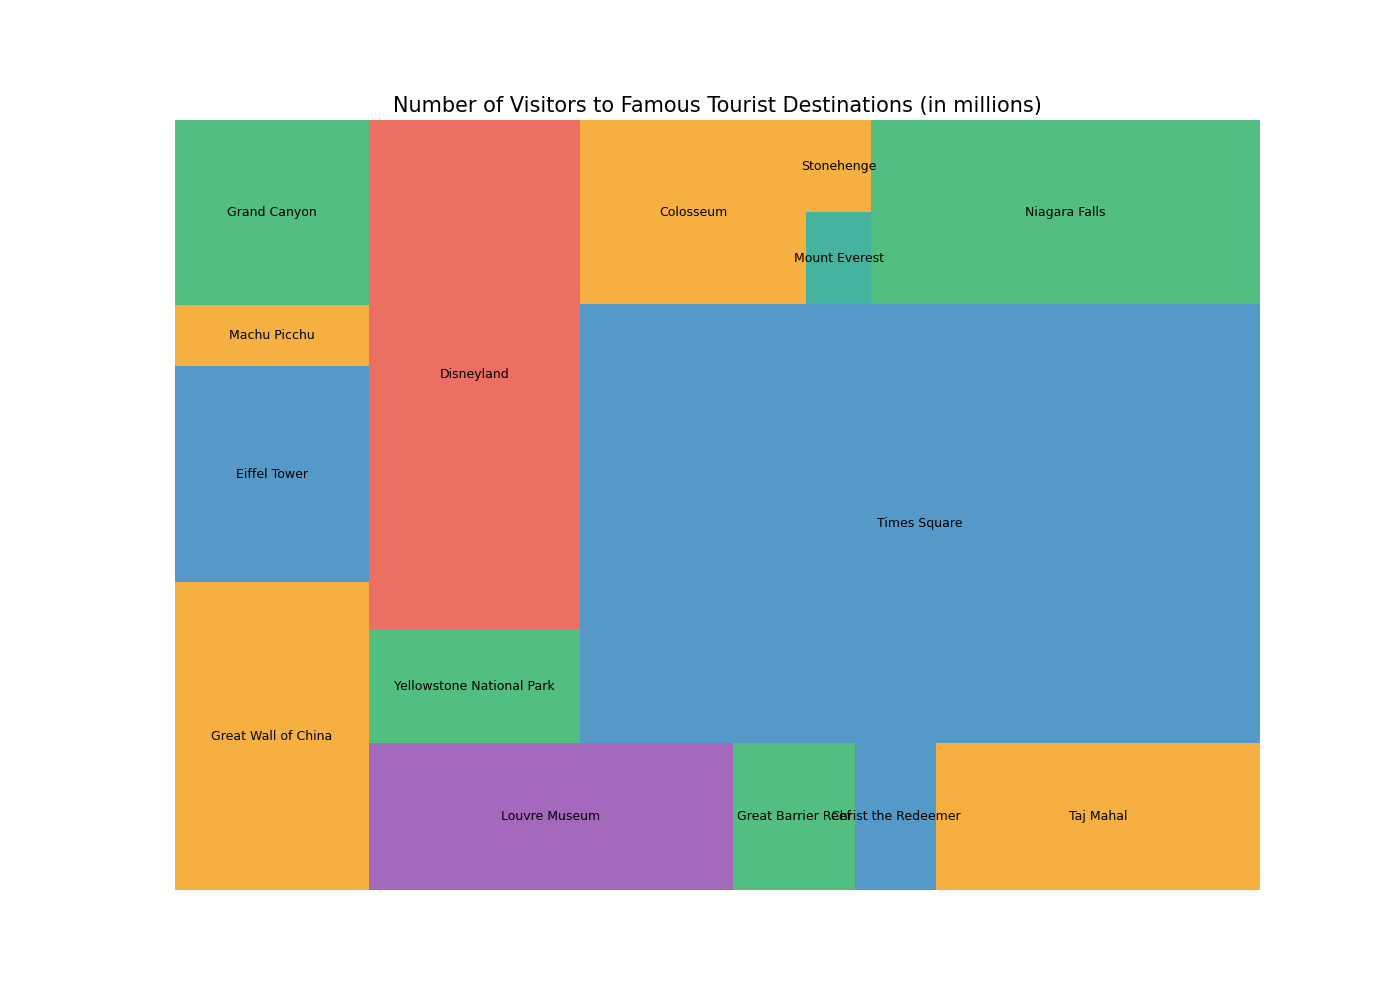

The data file committed next to this chart (first rows):
Destination, Category, Visitors
Great Wall of China, Historical, 10
Eiffel Tower, Landmark, 7
Machu Picchu, Historical, 2
Grand Canyon, Natural, 6
Louvre Museum, Museum, 9
Great Barrier Reef, Natural, 3
Christ the Redeemer, Landmark, 2
Taj Mahal, Historical, 8
Yellowstone National Park, Natural, 4
Disneyland, Amusement Park, 18
Times Square, Landmark, 50
Colosseum, Historical, 7
Mount Everest, Adventure, 1
Stonehenge, Historical, 1
Niagara Falls, Natural, 12
